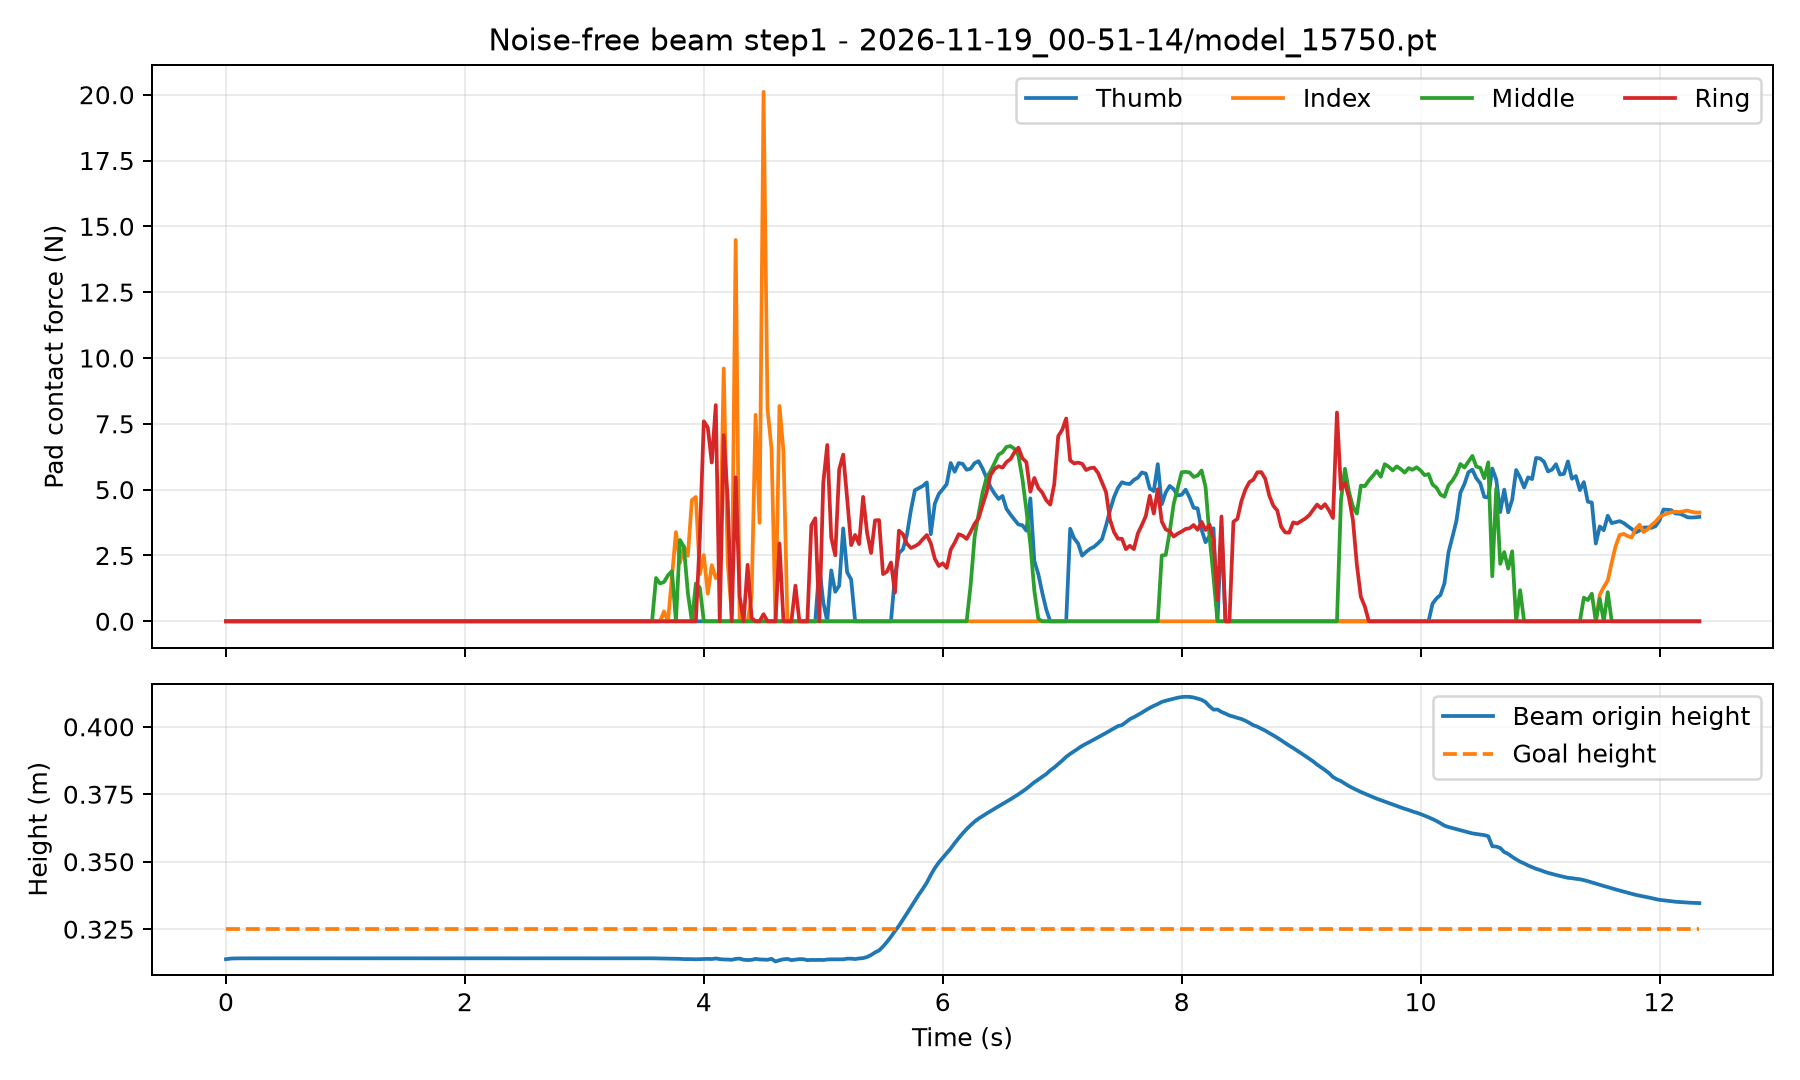

The file beside this chart, header and first rows:
time_s, thumb_N, index_N, middle_N, ring_N, object_x_m, object_y_m, object_z_m, goal_x_m, goal_y_m, goal_z_m
0.000000000000000000e+00, 0.000000000000000000e+00, 0.000000000000000000e+00, 0.000000000000000000e+00, 0.000000000000000000e+00, -3.404653072357177734e-02, -1.538743972778320312e-01, 3.138736188411712646e-01, 1.782578527927398682e-01, -2.016083896160125732e-01, 3.250750005245208740e-01
3.333333333333333287e-02, 0.000000000000000000e+00, 0.000000000000000000e+00, 0.000000000000000000e+00, 0.000000000000000000e+00, -3.404110670089721680e-02, -1.538853645324707031e-01, 3.140831589698791504e-01, 1.782578527927398682e-01, -2.016083896160125732e-01, 3.250750005245208740e-01
6.666666666666666574e-02, 0.000000000000000000e+00, 0.000000000000000000e+00, 0.000000000000000000e+00, 0.000000000000000000e+00, -3.404229879379272461e-02, -1.538784503936767578e-01, 3.141631484031677246e-01, 1.782578527927398682e-01, -2.016083896160125732e-01, 3.250750005245208740e-01
1.000000000000000056e-01, 0.000000000000000000e+00, 0.000000000000000000e+00, 0.000000000000000000e+00, 0.000000000000000000e+00, -3.404474258422851562e-02, -1.538689136505126953e-01, 3.141936659812927246e-01, 1.782578527927398682e-01, -2.016083896160125732e-01, 3.250750005245208740e-01
1.333333333333333315e-01, 0.000000000000000000e+00, 0.000000000000000000e+00, 0.000000000000000000e+00, 0.000000000000000000e+00, -3.404027223587036133e-02, -1.538841724395751953e-01, 3.141982257366180420e-01, 1.782578527927398682e-01, -2.016083896160125732e-01, 3.250750005245208740e-01
1.666666666666666574e-01, 0.000000000000000000e+00, 0.000000000000000000e+00, 0.000000000000000000e+00, 0.000000000000000000e+00, -3.404211997985839844e-02, -1.538777351379394531e-01, 3.142051100730895996e-01, 1.782578527927398682e-01, -2.016083896160125732e-01, 3.250750005245208740e-01
2.000000000000000111e-01, 0.000000000000000000e+00, 0.000000000000000000e+00, 0.000000000000000000e+00, 0.000000000000000000e+00, -3.404486179351806641e-02, -1.538681983947753906e-01, 3.142093718051910400e-01, 1.782578527927398682e-01, -2.016083896160125732e-01, 3.250750005245208740e-01
2.333333333333333370e-01, 0.000000000000000000e+00, 0.000000000000000000e+00, 0.000000000000000000e+00, 0.000000000000000000e+00, -3.404051065444946289e-02, -1.538839340209960938e-01, 3.142040967941284180e-01, 1.782578527927398682e-01, -2.016083896160125732e-01, 3.250750005245208740e-01
2.666666666666666630e-01, 0.000000000000000000e+00, 0.000000000000000000e+00, 0.000000000000000000e+00, 0.000000000000000000e+00, -3.404235839843750000e-02, -1.538777351379394531e-01, 3.142073154449462891e-01, 1.782578527927398682e-01, -2.016083896160125732e-01, 3.250750005245208740e-01
2.999999999999999889e-01, 0.000000000000000000e+00, 0.000000000000000000e+00, 0.000000000000000000e+00, 0.000000000000000000e+00, -3.404510021209716797e-02, -1.538681983947753906e-01, 3.142102062702178955e-01, 1.782578527927398682e-01, -2.016083896160125732e-01, 3.250750005245208740e-01
3.333333333333333148e-01, 0.000000000000000000e+00, 0.000000000000000000e+00, 0.000000000000000000e+00, 0.000000000000000000e+00, -3.404074907302856445e-02, -1.538839340209960938e-01, 3.142043650150299072e-01, 1.782578527927398682e-01, -2.016083896160125732e-01, 3.250750005245208740e-01
3.666666666666666408e-01, 0.000000000000000000e+00, 0.000000000000000000e+00, 0.000000000000000000e+00, 0.000000000000000000e+00, -3.404259681701660156e-02, -1.538777351379394531e-01, 3.142074346542358398e-01, 1.782578527927398682e-01, -2.016083896160125732e-01, 3.250750005245208740e-01
4.000000000000000222e-01, 0.000000000000000000e+00, 0.000000000000000000e+00, 0.000000000000000000e+00, 0.000000000000000000e+00, -3.404533863067626953e-02, -1.538681983947753906e-01, 3.142102360725402832e-01, 1.782578527927398682e-01, -2.016083896160125732e-01, 3.250750005245208740e-01
4.333333333333333481e-01, 0.000000000000000000e+00, 0.000000000000000000e+00, 0.000000000000000000e+00, 0.000000000000000000e+00, -3.404092788696289062e-02, -1.538839340209960938e-01, 3.142044246196746826e-01, 1.782578527927398682e-01, -2.016083896160125732e-01, 3.250750005245208740e-01
4.666666666666666741e-01, 0.000000000000000000e+00, 0.000000000000000000e+00, 0.000000000000000000e+00, 0.000000000000000000e+00, -3.404277563095092773e-02, -1.538777351379394531e-01, 3.142074644565582275e-01, 1.782578527927398682e-01, -2.016083896160125732e-01, 3.250750005245208740e-01
5.000000000000000000e-01, 0.000000000000000000e+00, 0.000000000000000000e+00, 0.000000000000000000e+00, 0.000000000000000000e+00, -3.404551744461059570e-02, -1.538681983947753906e-01, 3.142102658748626709e-01, 1.782578527927398682e-01, -2.016083896160125732e-01, 3.250750005245208740e-01
5.333333333333333259e-01, 0.000000000000000000e+00, 0.000000000000000000e+00, 0.000000000000000000e+00, 0.000000000000000000e+00, -3.404110670089721680e-02, -1.538839340209960938e-01, 3.142044246196746826e-01, 1.782578527927398682e-01, -2.016083896160125732e-01, 3.250750005245208740e-01
5.666666666666666519e-01, 0.000000000000000000e+00, 0.000000000000000000e+00, 0.000000000000000000e+00, 0.000000000000000000e+00, -3.404295444488525391e-02, -1.538774967193603516e-01, 3.142074644565582275e-01, 1.782578527927398682e-01, -2.016083896160125732e-01, 3.250750005245208740e-01
5.999999999999999778e-01, 0.000000000000000000e+00, 0.000000000000000000e+00, 0.000000000000000000e+00, 0.000000000000000000e+00, -3.404569625854492188e-02, -1.538679599761962891e-01, 3.142102360725402832e-01, 1.782578527927398682e-01, -2.016083896160125732e-01, 3.250750005245208740e-01
6.333333333333333037e-01, 0.000000000000000000e+00, 0.000000000000000000e+00, 0.000000000000000000e+00, 0.000000000000000000e+00, -3.404122591018676758e-02, -1.538836956024169922e-01, 3.142043948173522949e-01, 1.782578527927398682e-01, -2.016083896160125732e-01, 3.250750005245208740e-01
6.666666666666666297e-01, 0.000000000000000000e+00, 0.000000000000000000e+00, 0.000000000000000000e+00, 0.000000000000000000e+00, -3.404307365417480469e-02, -1.538774967193603516e-01, 3.142074644565582275e-01, 1.782578527927398682e-01, -2.016083896160125732e-01, 3.250750005245208740e-01
6.999999999999999556e-01, 0.000000000000000000e+00, 0.000000000000000000e+00, 0.000000000000000000e+00, 0.000000000000000000e+00, -3.404581546783447266e-02, -1.538681983947753906e-01, 3.142102062702178955e-01, 1.782578527927398682e-01, -2.016083896160125732e-01, 3.250750005245208740e-01
7.333333333333332815e-01, 0.000000000000000000e+00, 0.000000000000000000e+00, 0.000000000000000000e+00, 0.000000000000000000e+00, -3.404146432876586914e-02, -1.538839340209960938e-01, 3.142043948173522949e-01, 1.782578527927398682e-01, -2.016083896160125732e-01, 3.250750005245208740e-01
7.666666666666666075e-01, 0.000000000000000000e+00, 0.000000000000000000e+00, 0.000000000000000000e+00, 0.000000000000000000e+00, -3.404331207275390625e-02, -1.538777351379394531e-01, 3.142074346542358398e-01, 1.782578527927398682e-01, -2.016083896160125732e-01, 3.250750005245208740e-01
8.000000000000000444e-01, 0.000000000000000000e+00, 0.000000000000000000e+00, 0.000000000000000000e+00, 0.000000000000000000e+00, -3.404605388641357422e-02, -1.538681983947753906e-01, 3.142102658748626709e-01, 1.782578527927398682e-01, -2.016083896160125732e-01, 3.250750005245208740e-01
8.333333333333333703e-01, 0.000000000000000000e+00, 0.000000000000000000e+00, 0.000000000000000000e+00, 0.000000000000000000e+00, -3.404170274734497070e-02, -1.538839340209960938e-01, 3.142044246196746826e-01, 1.782578527927398682e-01, -2.016083896160125732e-01, 3.250750005245208740e-01
8.666666666666666963e-01, 0.000000000000000000e+00, 0.000000000000000000e+00, 0.000000000000000000e+00, 0.000000000000000000e+00, -3.404349088668823242e-02, -1.538777351379394531e-01, 3.142074346542358398e-01, 1.782578527927398682e-01, -2.016083896160125732e-01, 3.250750005245208740e-01
9.000000000000000222e-01, 0.000000000000000000e+00, 0.000000000000000000e+00, 0.000000000000000000e+00, 0.000000000000000000e+00, -3.404623270034790039e-02, -1.538681983947753906e-01, 3.142102062702178955e-01, 1.782578527927398682e-01, -2.016083896160125732e-01, 3.250750005245208740e-01
9.333333333333333481e-01, 0.000000000000000000e+00, 0.000000000000000000e+00, 0.000000000000000000e+00, 0.000000000000000000e+00, -3.404188156127929688e-02, -1.538839340209960938e-01, 3.142043948173522949e-01, 1.782578527927398682e-01, -2.016083896160125732e-01, 3.250750005245208740e-01
9.666666666666666741e-01, 0.000000000000000000e+00, 0.000000000000000000e+00, 0.000000000000000000e+00, 0.000000000000000000e+00, -3.404372930526733398e-02, -1.538777351379394531e-01, 3.142074346542358398e-01, 1.782578527927398682e-01, -2.016083896160125732e-01, 3.250750005245208740e-01
1.000000000000000000e+00, 0.000000000000000000e+00, 0.000000000000000000e+00, 0.000000000000000000e+00, 0.000000000000000000e+00, -3.404647111892700195e-02, -1.538681983947753906e-01, 3.142102360725402832e-01, 1.782578527927398682e-01, -2.016083896160125732e-01, 3.250750005245208740e-01
1.033333333333333215e+00, 0.000000000000000000e+00, 0.000000000000000000e+00, 0.000000000000000000e+00, 0.000000000000000000e+00, -3.404211997985839844e-02, -1.538839340209960938e-01, 3.142044246196746826e-01, 1.782578527927398682e-01, -2.016083896160125732e-01, 3.250750005245208740e-01
1.066666666666666652e+00, 0.000000000000000000e+00, 0.000000000000000000e+00, 0.000000000000000000e+00, 0.000000000000000000e+00, -3.404390811920166016e-02, -1.538777351379394531e-01, 3.142074644565582275e-01, 1.782578527927398682e-01, -2.016083896160125732e-01, 3.250750005245208740e-01
1.100000000000000089e+00, 0.000000000000000000e+00, 0.000000000000000000e+00, 0.000000000000000000e+00, 0.000000000000000000e+00, -3.404664993286132812e-02, -1.538681983947753906e-01, 3.142102360725402832e-01, 1.782578527927398682e-01, -2.016083896160125732e-01, 3.250750005245208740e-01
1.133333333333333304e+00, 0.000000000000000000e+00, 0.000000000000000000e+00, 0.000000000000000000e+00, 0.000000000000000000e+00, -3.404229879379272461e-02, -1.538839340209960938e-01, 3.142043948173522949e-01, 1.782578527927398682e-01, -2.016083896160125732e-01, 3.250750005245208740e-01
1.166666666666666741e+00, 0.000000000000000000e+00, 0.000000000000000000e+00, 0.000000000000000000e+00, 0.000000000000000000e+00, -3.404414653778076172e-02, -1.538777351379394531e-01, 3.142074048519134521e-01, 1.782578527927398682e-01, -2.016083896160125732e-01, 3.250750005245208740e-01
1.199999999999999956e+00, 0.000000000000000000e+00, 0.000000000000000000e+00, 0.000000000000000000e+00, 0.000000000000000000e+00, -3.404688835144042969e-02, -1.538681983947753906e-01, 3.142102360725402832e-01, 1.782578527927398682e-01, -2.016083896160125732e-01, 3.250750005245208740e-01
1.233333333333333393e+00, 0.000000000000000000e+00, 0.000000000000000000e+00, 0.000000000000000000e+00, 0.000000000000000000e+00, -3.404253721237182617e-02, -1.538839340209960938e-01, 3.142044246196746826e-01, 1.782578527927398682e-01, -2.016083896160125732e-01, 3.250750005245208740e-01
1.266666666666666607e+00, 0.000000000000000000e+00, 0.000000000000000000e+00, 0.000000000000000000e+00, 0.000000000000000000e+00, -3.404432535171508789e-02, -1.538777351379394531e-01, 3.142074346542358398e-01, 1.782578527927398682e-01, -2.016083896160125732e-01, 3.250750005245208740e-01
1.300000000000000044e+00, 0.000000000000000000e+00, 0.000000000000000000e+00, 0.000000000000000000e+00, 0.000000000000000000e+00, -3.404700756072998047e-02, -1.538681983947753906e-01, 3.142102360725402832e-01, 1.782578527927398682e-01, -2.016083896160125732e-01, 3.250750005245208740e-01
1.333333333333333259e+00, 0.000000000000000000e+00, 0.000000000000000000e+00, 0.000000000000000000e+00, 0.000000000000000000e+00, -3.404259681701660156e-02, -1.538839340209960938e-01, 3.142043948173522949e-01, 1.782578527927398682e-01, -2.016083896160125732e-01, 3.250750005245208740e-01
1.366666666666666696e+00, 0.000000000000000000e+00, 0.000000000000000000e+00, 0.000000000000000000e+00, 0.000000000000000000e+00, -3.404438495635986328e-02, -1.538777351379394531e-01, 3.142074644565582275e-01, 1.782578527927398682e-01, -2.016083896160125732e-01, 3.250750005245208740e-01
1.399999999999999911e+00, 0.000000000000000000e+00, 0.000000000000000000e+00, 0.000000000000000000e+00, 0.000000000000000000e+00, -3.404712677001953125e-02, -1.538681983947753906e-01, 3.142102658748626709e-01, 1.782578527927398682e-01, -2.016083896160125732e-01, 3.250750005245208740e-01
1.433333333333333348e+00, 0.000000000000000000e+00, 0.000000000000000000e+00, 0.000000000000000000e+00, 0.000000000000000000e+00, -3.404265642166137695e-02, -1.538839340209960938e-01, 3.142043948173522949e-01, 1.782578527927398682e-01, -2.016083896160125732e-01, 3.250750005245208740e-01
1.466666666666666563e+00, 0.000000000000000000e+00, 0.000000000000000000e+00, 0.000000000000000000e+00, 0.000000000000000000e+00, -3.404444456100463867e-02, -1.538777351379394531e-01, 3.142074346542358398e-01, 1.782578527927398682e-01, -2.016083896160125732e-01, 3.250750005245208740e-01
1.500000000000000000e+00, 0.000000000000000000e+00, 0.000000000000000000e+00, 0.000000000000000000e+00, 0.000000000000000000e+00, -3.404718637466430664e-02, -1.538681983947753906e-01, 3.142102360725402832e-01, 1.782578527927398682e-01, -2.016083896160125732e-01, 3.250750005245208740e-01
1.533333333333333215e+00, 0.000000000000000000e+00, 0.000000000000000000e+00, 0.000000000000000000e+00, 0.000000000000000000e+00, -3.404283523559570312e-02, -1.538839340209960938e-01, 3.142043948173522949e-01, 1.782578527927398682e-01, -2.016083896160125732e-01, 3.250750005245208740e-01
1.566666666666666652e+00, 0.000000000000000000e+00, 0.000000000000000000e+00, 0.000000000000000000e+00, 0.000000000000000000e+00, -3.404462337493896484e-02, -1.538777351379394531e-01, 3.142074644565582275e-01, 1.782578527927398682e-01, -2.016083896160125732e-01, 3.250750005245208740e-01
1.600000000000000089e+00, 0.000000000000000000e+00, 0.000000000000000000e+00, 0.000000000000000000e+00, 0.000000000000000000e+00, -3.404736518859863281e-02, -1.538681983947753906e-01, 3.142102658748626709e-01, 1.782578527927398682e-01, -2.016083896160125732e-01, 3.250750005245208740e-01
1.633333333333333304e+00, 0.000000000000000000e+00, 0.000000000000000000e+00, 0.000000000000000000e+00, 0.000000000000000000e+00, -3.404301404953002930e-02, -1.538839340209960938e-01, 3.142044544219970703e-01, 1.782578527927398682e-01, -2.016083896160125732e-01, 3.250750005245208740e-01
1.666666666666666741e+00, 0.000000000000000000e+00, 0.000000000000000000e+00, 0.000000000000000000e+00, 0.000000000000000000e+00, -3.404480218887329102e-02, -1.538777351379394531e-01, 3.142074942588806152e-01, 1.782578527927398682e-01, -2.016083896160125732e-01, 3.250750005245208740e-01
1.699999999999999956e+00, 0.000000000000000000e+00, 0.000000000000000000e+00, 0.000000000000000000e+00, 0.000000000000000000e+00, -3.404754400253295898e-02, -1.538681983947753906e-01, 3.142102658748626709e-01, 1.782578527927398682e-01, -2.016083896160125732e-01, 3.250750005245208740e-01
1.733333333333333393e+00, 0.000000000000000000e+00, 0.000000000000000000e+00, 0.000000000000000000e+00, 0.000000000000000000e+00, -3.404319286346435547e-02, -1.538839340209960938e-01, 3.142044246196746826e-01, 1.782578527927398682e-01, -2.016083896160125732e-01, 3.250750005245208740e-01
1.766666666666666607e+00, 0.000000000000000000e+00, 0.000000000000000000e+00, 0.000000000000000000e+00, 0.000000000000000000e+00, -3.404504060745239258e-02, -1.538777351379394531e-01, 3.142074942588806152e-01, 1.782578527927398682e-01, -2.016083896160125732e-01, 3.250750005245208740e-01
1.800000000000000044e+00, 0.000000000000000000e+00, 0.000000000000000000e+00, 0.000000000000000000e+00, 0.000000000000000000e+00, -3.404778242111206055e-02, -1.538681983947753906e-01, 3.142102658748626709e-01, 1.782578527927398682e-01, -2.016083896160125732e-01, 3.250750005245208740e-01
1.833333333333333259e+00, 0.000000000000000000e+00, 0.000000000000000000e+00, 0.000000000000000000e+00, 0.000000000000000000e+00, -3.404343128204345703e-02, -1.538839340209960938e-01, 3.142043948173522949e-01, 1.782578527927398682e-01, -2.016083896160125732e-01, 3.250750005245208740e-01
1.866666666666666696e+00, 0.000000000000000000e+00, 0.000000000000000000e+00, 0.000000000000000000e+00, 0.000000000000000000e+00, -3.404527902603149414e-02, -1.538777351379394531e-01, 3.142074644565582275e-01, 1.782578527927398682e-01, -2.016083896160125732e-01, 3.250750005245208740e-01
1.899999999999999911e+00, 0.000000000000000000e+00, 0.000000000000000000e+00, 0.000000000000000000e+00, 0.000000000000000000e+00, -3.404796123504638672e-02, -1.538681983947753906e-01, 3.142102360725402832e-01, 1.782578527927398682e-01, -2.016083896160125732e-01, 3.250750005245208740e-01
1.933333333333333348e+00, 0.000000000000000000e+00, 0.000000000000000000e+00, 0.000000000000000000e+00, 0.000000000000000000e+00, -3.404361009597778320e-02, -1.538839340209960938e-01, 3.142044246196746826e-01, 1.782578527927398682e-01, -2.016083896160125732e-01, 3.250750005245208740e-01
1.966666666666666563e+00, 0.000000000000000000e+00, 0.000000000000000000e+00, 0.000000000000000000e+00, 0.000000000000000000e+00, -3.404545783996582031e-02, -1.538777351379394531e-01, 3.142074644565582275e-01, 1.782578527927398682e-01, -2.016083896160125732e-01, 3.250750005245208740e-01
... 311 more rows
